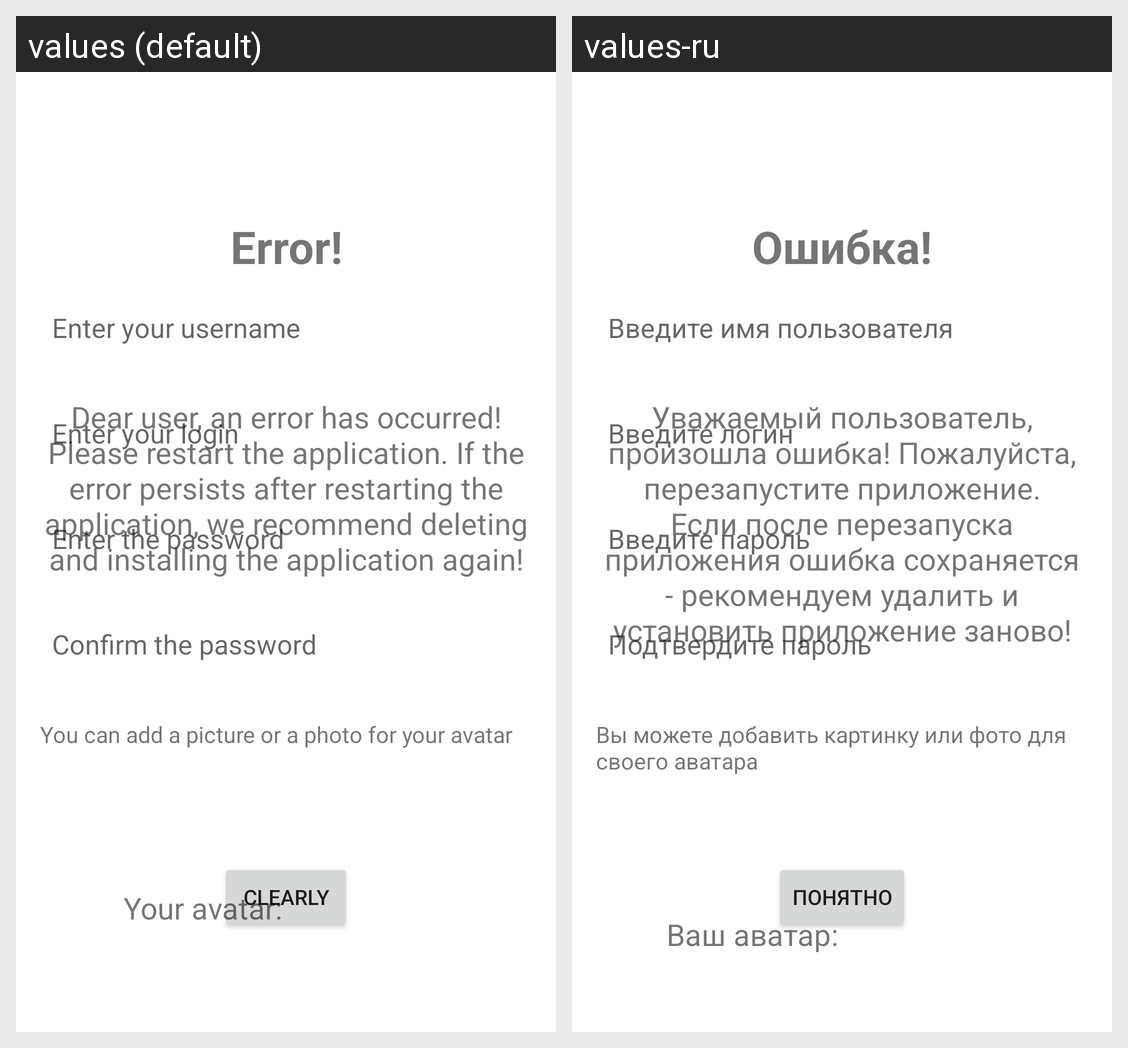

Translations of the strings shown on this Android screen, per locale in the grid:
Android screen res/layout/fragment_sign_up.xml rendered under 2 locales, left to right: values (default), values-ru. Device: Nexus 5 (rendered at 1080×1920; each locale shown at half size, 540×960, under a caption strip naming it); theme AppTheme.
Strings drawn on this screen, with the default value and each locale's value (text and hints the layout hard-codes, and strings that could not be matched under every locale, appear in the picture but are not listed):

enter_your_username
  values: Enter your username
  values-ru: Введите имя пользователя

enter_your_login
  values: Enter your login
  values-ru: Введите логин

enter_the_password
  values: Enter the password
  values-ru: Введите пароль

confirm_the_password
  values: Confirm the password
  values-ru: Подтвердите пароль

adding_a_picture_or_photo
  values: You can add a picture or a photo for your avatar
  values-ru: Вы можете добавить картинку или фото для своего аватара

your_avatar
  values: Your avatar:
  values-ru: Ваш аватар:

error_header
  values: Error!
  values-ru: Ошибка!

error_text
  values: Dear user, an error has occurred! Please restart the application. If the error persists after restarting the application, we recommend deleting and installing the application again!
  values-ru: Уважаемый пользователь, произошла ошибка! Пожалуйста, перезапустите приложение. Если после перезапуска приложения ошибка сохраняется - рекомендуем удалить и установить приложение заново!

clearly
  values: Clearly
  values-ru: Понятно
